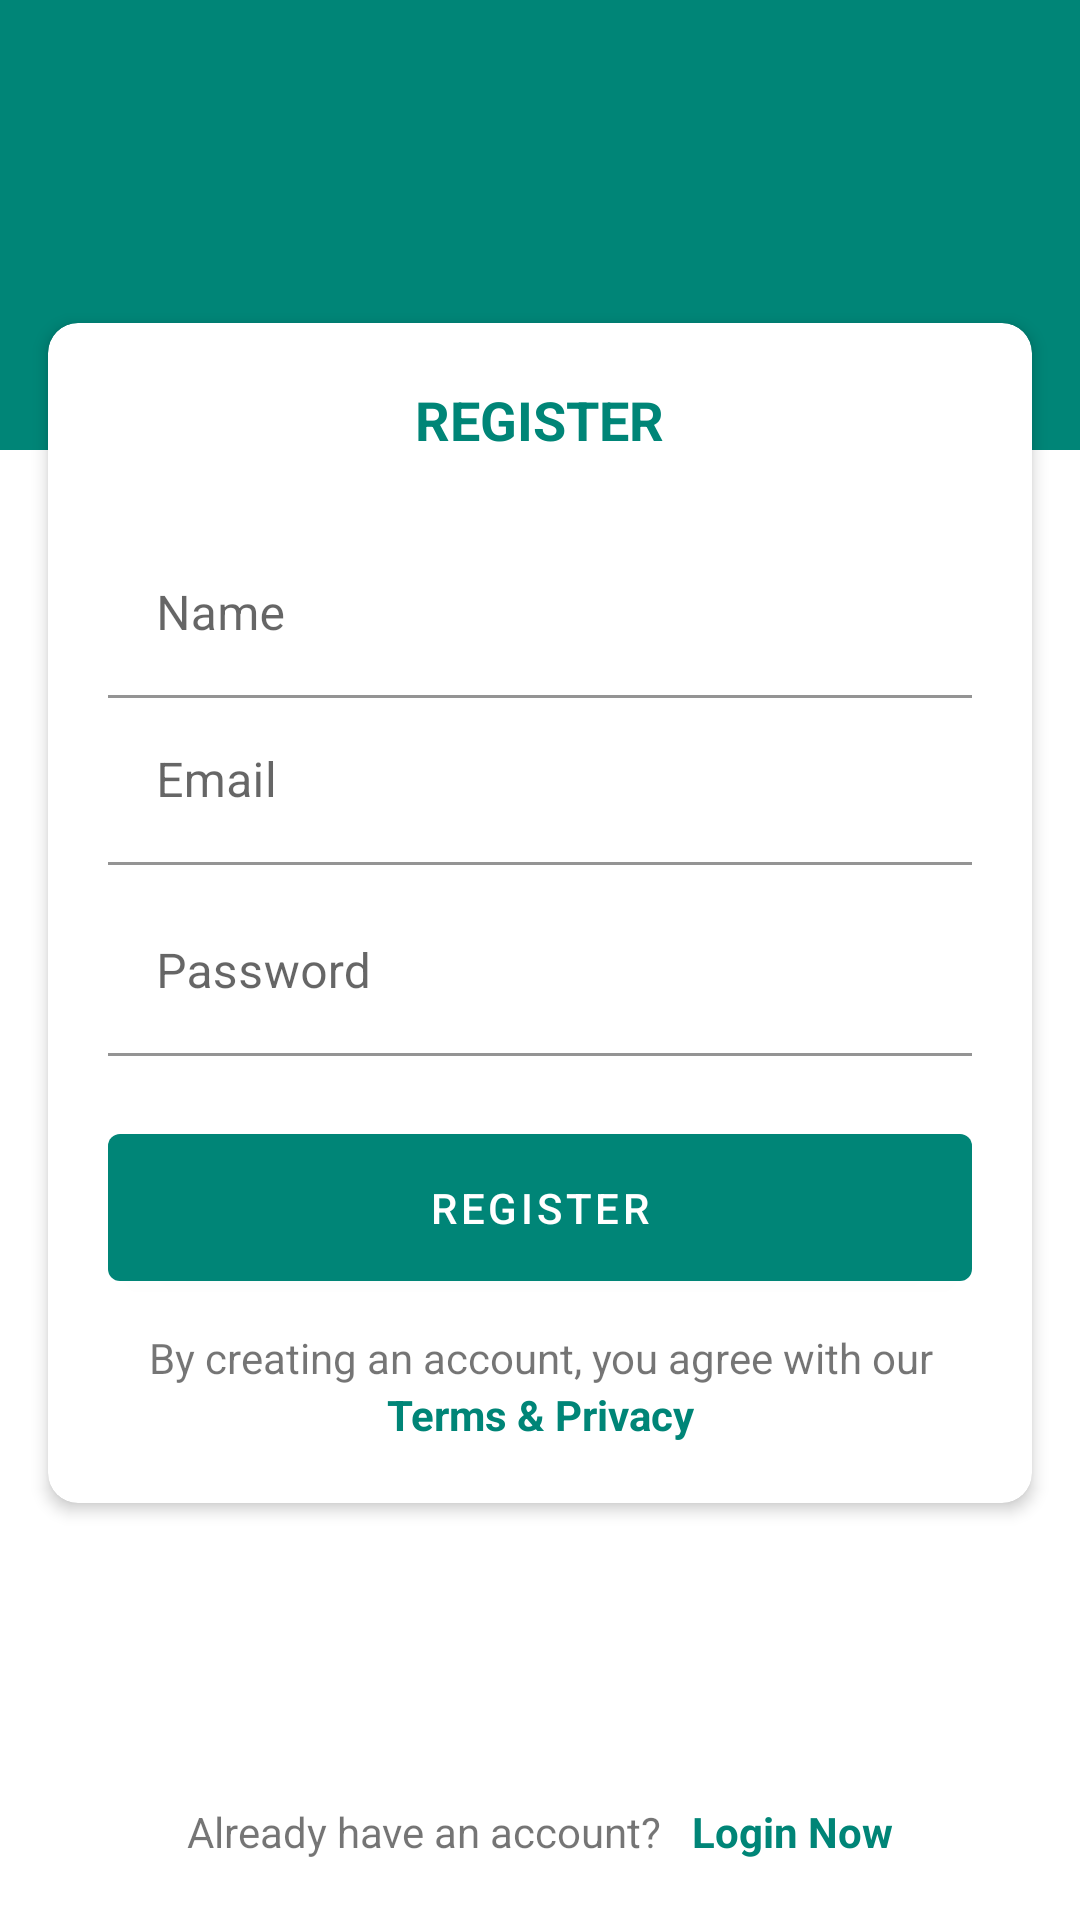

Reconstruct the res/layout file that produces this screen, plus the resources it refers to.
<!-- AndroidManifest.xml: application theme AppTheme.NoActionBar -->
<!-- res/layout/activity_register.xml -->
<?xml version="1.0" encoding="utf-8"?>
<RelativeLayout xmlns:android="http://schemas.android.com/apk/res/android"
    xmlns:app="http://schemas.android.com/apk/res-auto"
    xmlns:tools="http://schemas.android.com/tools"
    android:layout_width="match_parent"
    android:layout_height="match_parent"
    tools:context=".ui.activity.LoginActivity">

    <ScrollView
        android:layout_width="match_parent"
        android:layout_height="match_parent"
        android:layout_above="@id/otherContainer"
        android:layout_marginBottom="10dp">
        <RelativeLayout
            android:layout_width="match_parent"
            android:layout_height="wrap_content">
            <View
                android:layout_width="match_parent"
                android:layout_height="150dp"
                android:background="@color/colorPrimary"/>

            <com.google.android.material.card.MaterialCardView
                android:layout_width="match_parent"
                android:layout_height="wrap_content"
                android:layout_marginLeft="10dp"
                android:layout_marginRight="10dp"
                android:layout_marginTop="100dp"
                app:cardUseCompatPadding="true"
                app:cardCornerRadius="10dp"
                app:cardElevation="3dp"
                app:contentPadding="20dp">

                <LinearLayout
                    android:layout_width="match_parent"
                    android:layout_height="wrap_content"
                    android:orientation="vertical">
                    <TextView
                        android:layout_width="wrap_content"
                        android:layout_height="wrap_content"
                        android:layout_gravity="center_horizontal"
                        android:text="@string/label_register"
                        android:textAllCaps="true"
                        android:textSize="18sp"
                        android:textColor="@color/colorPrimary"
                        android:textStyle="bold"
                        android:layout_marginBottom="25dp"/>

                    <com.google.android.material.textfield.TextInputLayout
                        android:layout_width="match_parent"
                        android:layout_height="wrap_content">
                        <com.google.android.material.textfield.TextInputEditText
                            android:id="@+id/userName"
                            android:layout_width="match_parent"
                            android:layout_height="wrap_content"
                            android:inputType="textPersonName"
                            android:background="@android:color/transparent"
                            android:hint="@string/label_hint_name"/>
                    </com.google.android.material.textfield.TextInputLayout>

                    <com.google.android.material.textfield.TextInputLayout
                        android:layout_width="match_parent"
                        android:layout_height="wrap_content">
                        <com.google.android.material.textfield.TextInputEditText
                            android:id="@+id/userEmail"
                            android:layout_width="match_parent"
                            android:layout_height="wrap_content"
                            android:inputType="textEmailAddress"
                            android:background="@android:color/transparent"
                            android:hint="@string/label_hint_email"/>
                    </com.google.android.material.textfield.TextInputLayout>

                    <com.google.android.material.textfield.TextInputLayout
                        android:layout_width="match_parent"
                        android:layout_height="wrap_content"
                        android:layout_marginTop="8dp">
                        <com.google.android.material.textfield.TextInputEditText
                            android:id="@+id/userPassword"
                            android:layout_width="match_parent"
                            android:layout_height="wrap_content"
                            android:inputType="textPassword"
                            android:background="@android:color/transparent"
                            android:hint="@string/label_hint_password"/>
                    </com.google.android.material.textfield.TextInputLayout>

                    <com.google.android.material.button.MaterialButton
                        android:id="@+id/actionRegister"
                        android:layout_width="match_parent"
                        android:layout_height="wrap_content"
                        android:padding="15dp"
                        android:layout_marginTop="20dp"
                        android:text="@string/label_register"
                        style="@style/Widget.MaterialComponents.Button"
                        android:layout_marginBottom="10dp"/>

                    <TextView
                        android:layout_width="match_parent"
                        android:layout_height="wrap_content"
                        android:textAlignment="center"
                        android:text="@string/label_by_creating_an_account_you_agree_with_our"/>

                    <TextView
                        android:layout_width="match_parent"
                        android:layout_height="wrap_content"
                        android:textAlignment="center"
                        android:textStyle="bold"
                        android:textColor="@color/colorPrimary"
                        android:text="@string/label_terms_privacy"/>
                </LinearLayout>

            </com.google.android.material.card.MaterialCardView>

        </RelativeLayout>
    </ScrollView>

    <LinearLayout
        android:id="@+id/otherContainer"
        android:layout_centerHorizontal="true"
        android:layout_alignParentBottom="true"
        android:layout_marginBottom="20dp"
        android:layout_width="wrap_content"
        android:layout_height="wrap_content"
        android:orientation="horizontal">
        <TextView
            android:layout_width="wrap_content"
            android:layout_height="wrap_content"
            android:text="@string/label_already_have_an_account"/>
        <TextView
            android:id="@+id/loginNow"
            android:layout_marginLeft="10dp"
            android:layout_width="wrap_content"
            android:layout_height="wrap_content"
            android:text="@string/label_login_now"
            android:textColor="@color/colorPrimary"
            android:textStyle="bold"/>
    </LinearLayout>

</RelativeLayout>
<!-- resources referenced by this layout -->
<resources>
  <color name="colorPrimary">#008577</color>
  <string name="label_already_have_an_account">Already have an account?</string>
  <string name="label_by_creating_an_account_you_agree_with_our">By creating an account, you agree with our</string>
  <string name="label_hint_email">Email</string>
  <string name="label_hint_name">Name</string>
  <string name="label_hint_password">Password</string>
  <string name="label_login_now">Login Now</string>
  <string name="label_register">Register</string>
  <string name="label_terms_privacy">Terms &amp; Privacy</string>
  <style name="AppTheme.NoActionBar" parent="AppTheme">
          <item name="windowActionBar">false</item>
          <item name="windowNoTitle">true</item>
          <item name="android:windowActionBar">false</item>
          <item name="android:windowNoTitle">true</item>
      </style>
  <style name="AppTheme" parent="Theme.MaterialComponents.Light.DarkActionBar">
          
          <item name="colorPrimary">@color/colorPrimary</item>
          <item name="colorPrimaryDark">@color/colorPrimaryDark</item>
          <item name="colorAccent">@color/colorAccent</item>
      </style>
  <color name="colorPrimaryDark">#00574B</color>
  <color name="colorAccent">#D81B60</color>
</resources>
